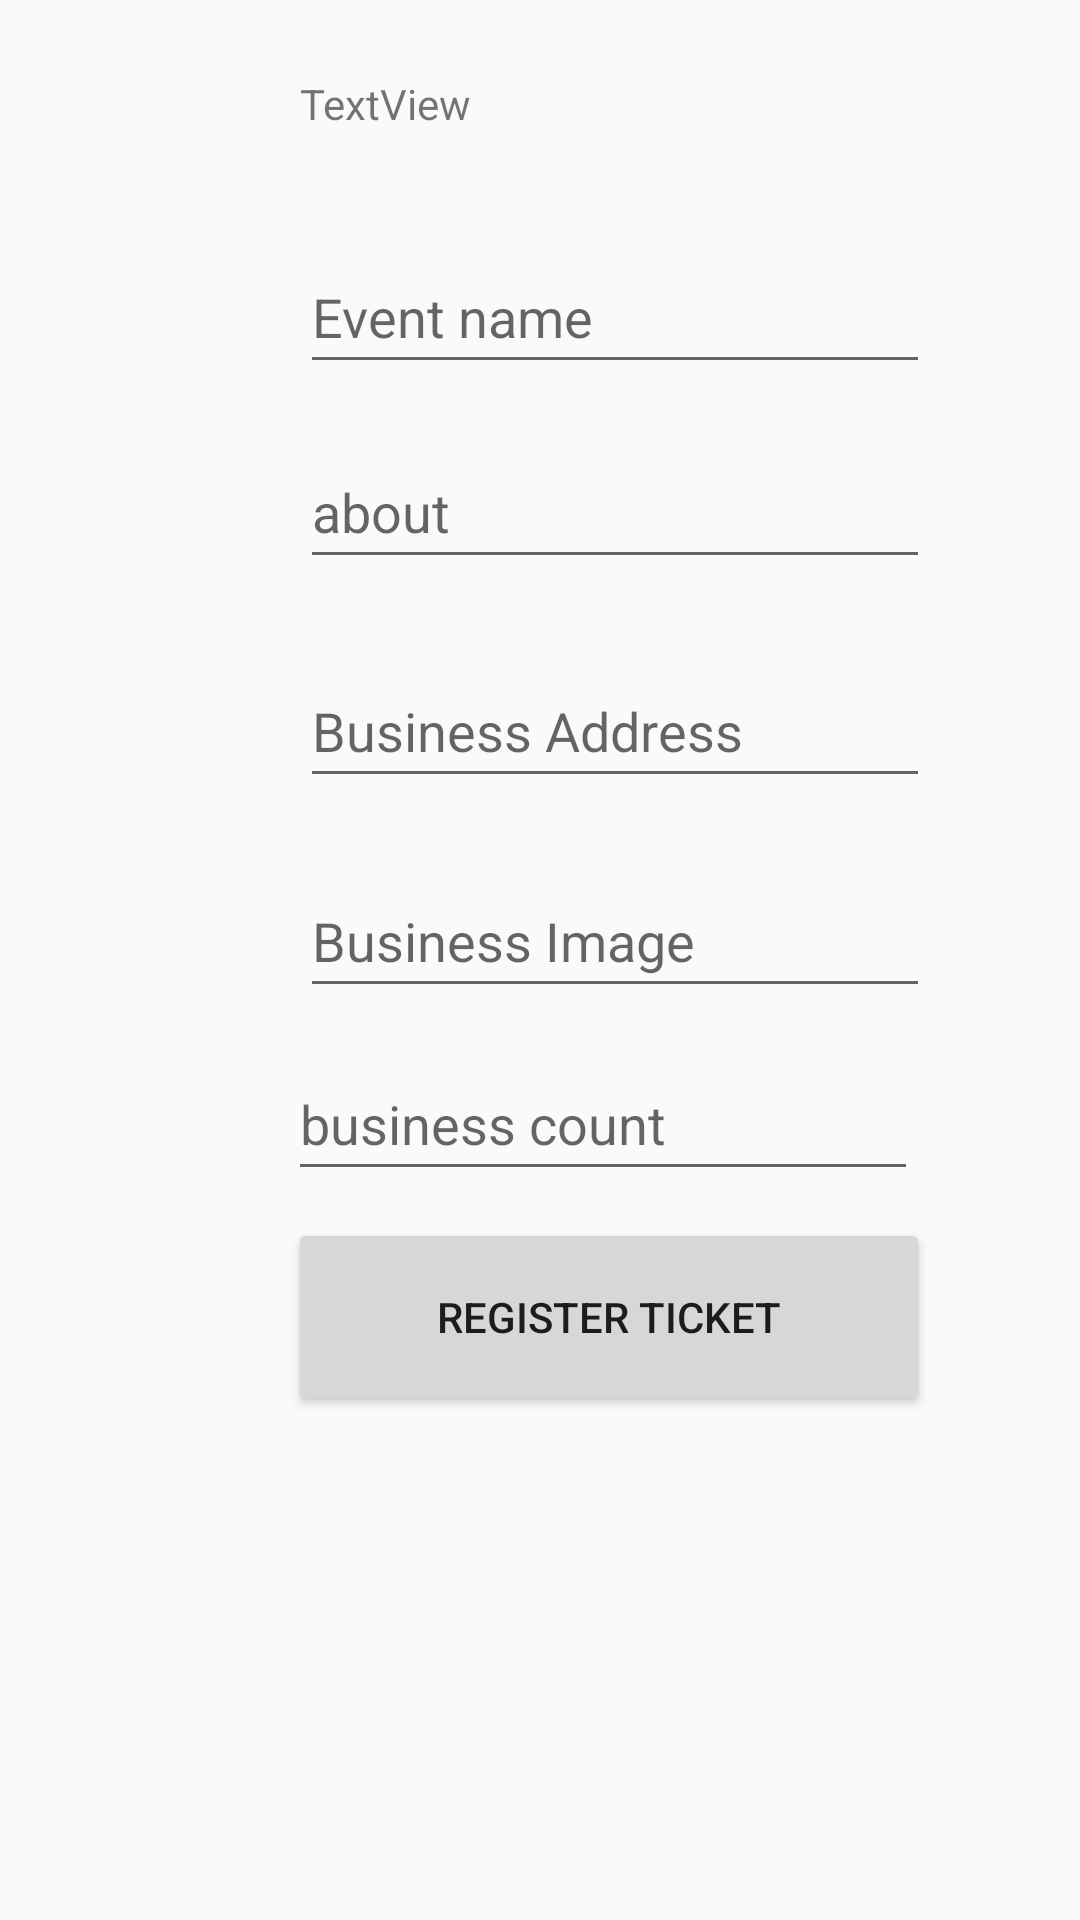

The Android layout XML behind this screen, and the referenced resources:
<!-- AndroidManifest.xml: application theme Theme.TickIt -->
<!-- res/layout/activity_addticket.xml -->
<?xml version="1.0" encoding="utf-8"?>
<androidx.constraintlayout.widget.ConstraintLayout xmlns:android="http://schemas.android.com/apk/res/android"
    xmlns:app="http://schemas.android.com/apk/res-auto"
    xmlns:tools="http://schemas.android.com/tools"
    android:layout_width="match_parent"
    android:layout_height="match_parent"
    tools:context=".OwnerAddticket">

    <EditText
        android:id="@+id/businesscount"
        android:layout_width="wrap_content"
        android:layout_height="wrap_content"
        android:layout_marginStart="96dp"
        android:layout_marginTop="156dp"
        android:ems="10"
        android:hint="business count"
        android:inputType="textPersonName"
        android:minHeight="48dp"
        app:layout_constraintStart_toStartOf="parent"
        app:layout_constraintTop_toBottomOf="@+id/About" />

    <TextView
        android:id="@+id/textView13"
        android:layout_width="140dp"
        android:layout_height="0dp"
        android:layout_marginStart="135dp"
        android:layout_marginTop="50dp"
        android:layout_marginBottom="43dp"
        android:text="Business Registration"
        app:layout_constraintBottom_toTopOf="@+id/textView12"
        app:layout_constraintStart_toStartOf="parent"
        app:layout_constraintTop_toTopOf="parent" />

    <TextView
        android:id="@+id/textView"
        android:layout_width="47dp"
        android:layout_height="0dp"
        android:layout_marginStart="182dp"
        android:layout_marginTop="16dp"
        android:layout_marginBottom="131dp"
        android:text="Tick-It!"
        app:layout_constraintBottom_toTopOf="@+id/EventName"
        app:layout_constraintStart_toStartOf="parent"
        app:layout_constraintTop_toTopOf="parent" />

    <EditText
        android:id="@+id/About"
        android:layout_width="wrap_content"
        android:layout_height="wrap_content"
        android:layout_marginStart="100dp"
        android:layout_marginTop="17dp"
        android:ems="10"
        android:hint="about"
        android:inputType="textEmailAddress"
        android:minHeight="48dp"
        app:layout_constraintStart_toStartOf="parent"
        app:layout_constraintTop_toBottomOf="@+id/EventName" />

    <EditText
        android:id="@+id/EventName"
        android:layout_width="wrap_content"
        android:layout_height="wrap_content"
        android:layout_marginStart="100dp"
        android:layout_marginBottom="512dp"
        android:ems="10"
        android:hint="Event name"
        android:inputType="textPersonName"
        android:minHeight="48dp"
        app:layout_constraintBottom_toBottomOf="parent"
        app:layout_constraintStart_toStartOf="parent"
        app:layout_constraintTop_toBottomOf="@+id/textView" />

    <EditText
        android:id="@+id/BusinessAddress"
        android:layout_width="wrap_content"
        android:layout_height="wrap_content"
        android:layout_marginStart="100dp"
        android:layout_marginTop="25dp"
        android:ems="10"
        android:hint="Business Address"
        android:inputType="textPersonName"
        android:minHeight="48dp"
        app:layout_constraintStart_toStartOf="parent"
        app:layout_constraintTop_toBottomOf="@+id/About" />

    <EditText
        android:id="@+id/BusinessImage"
        android:layout_width="wrap_content"
        android:layout_height="wrap_content"
        android:layout_marginStart="100dp"
        android:layout_marginTop="22dp"
        android:ems="10"
        android:hint="Business Image"
        android:inputType="textPersonName"
        android:minHeight="48dp"
        app:layout_constraintStart_toStartOf="parent"
        app:layout_constraintTop_toBottomOf="@+id/BusinessAddress" />

    <Button
        android:id="@+id/RegisterBusiness"
        android:layout_width="214dp"
        android:layout_height="66dp"
        android:layout_marginStart="96dp"
        android:layout_marginBottom="168dp"
        android:text="Register ticket"
        app:layout_constraintBottom_toBottomOf="parent"
        app:layout_constraintStart_toStartOf="parent" />

    <TextView
        android:id="@+id/textView12"
        android:layout_width="wrap_content"
        android:layout_height="wrap_content"
        android:layout_marginEnd="118dp"
        android:layout_marginBottom="596dp"
        android:text="TextView"
        app:layout_constraintBottom_toBottomOf="parent"
        app:layout_constraintEnd_toEndOf="@+id/textView13"
        app:layout_constraintTop_toBottomOf="@+id/textView13" />

</androidx.constraintlayout.widget.ConstraintLayout>
<!-- resources referenced by this layout -->
<resources>
  <style name="Theme.TickIt" parent="Theme.AppCompat.Light.NoActionBar">
          
          <item name="colorPrimary">@color/colorPrimary</item>
          <item name="colorSecondary">@color/colorSecondary</item>
          <item name="colorTertiary">@color/colorTertiary</item>
  
  
      </style>
  <color name="colorPrimary">#003049</color>
  <color name="colorSecondary">#D62828</color>
  <color name="colorTertiary">#F77F00</color>
</resources>
